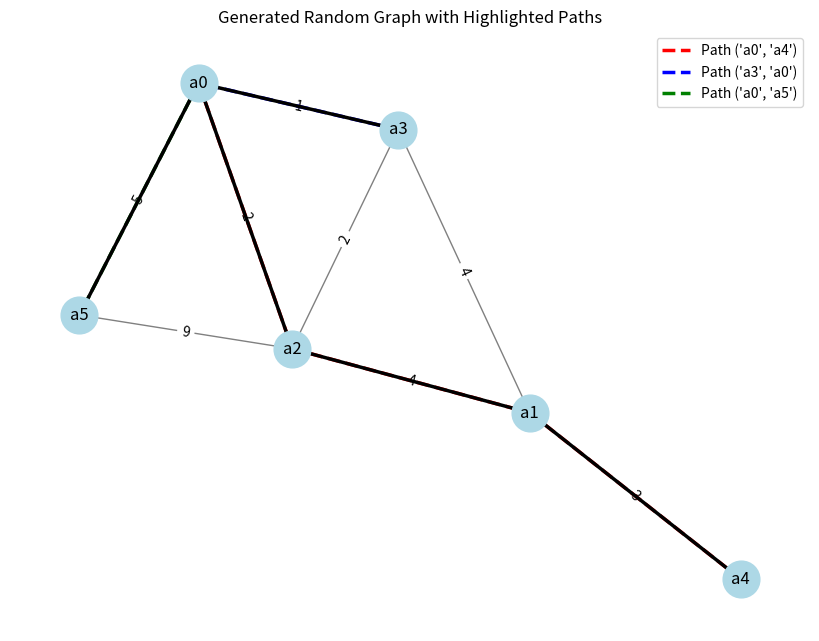

The script that saved this image: (Note: this script raises an exception after producing the figure.)
import math
import random
import networkx as nx
import matplotlib.pyplot as plt


# Confirm the file was saved
import os
#os.path.abspath("/Users/iluski/Desktop/project_network_security/graph_generate/graph.png")
filename = "/Users/iluski/Desktop/project_network_security/graph_generate/graph.png"

k = 0.0001

ALPHA = 1
iteration = 200000
MODE = "DUAL"
#MODE = "DUAL"
ROUTE = "D" #OR B
DYNAMIC = False


learning_rate_dict_P = {1: 0.001, 2: 0.0001, 20: 0.000000002}
learning_rate_dict = {1: 0.0001, 2: 0.001,  float('inf'): 0.001} #dual
factor = {1:1,2:2,20:2000000}
if MODE == "PRIMAL":
    k = learning_rate_dict_P[ALPHA]
else:
    k = learning_rate_dict[ALPHA]

# Define nodes and edges
users = [f'a{i}' for i in range(6)] #0,1,2,3,4,5,
edges = [(f'a{i}', f'a{i+1}') for i in range(5)]  # Linear connections


# Define capacities (all are 1)
capacities = {edge: 1 for edge in edges}

# Define paths
paths = {
    ('a0', 'a5'): [('a0','a1'),('a1','a2'),('a2','a3'),('a3','a4'),('a4','a5')],
    **{(f'a{i}', f'a{i+1}'): [(f'a{i}', f'a{i+1}')] for i in range(5)}
}



# # Define edges (links) and capacities
# edges = [('S1', 'A1'), ('A1', 'A2'), ('A2', 'D1'), 
#          ('S2', 'B1'), ('B1', 'B2'), ('B2', 'D2'),
#          ('A1', 'B1'),  # Shared link between A1 and B1
#          ('B2', 'A2'),  # Another shared link
#          ('D1', 'D2')]  # Direct link between D1 and D2

# capacities = {('S1', 'A1'): 100, ('A1', 'A2'): 80, ('A2', 'D1'): 90,
#               ('S2', 'B1'): 120, ('B1', 'B2'): 70, ('B2', 'D2'): 100,
#               ('A1', 'B1'): 50, ('B2', 'A2'): 60, ('D1', 'D2'): 110}

# # Define users (nodes)
# users = ['A1', 'A2', 'A3', 'A4', 'A5', 'A6',]

# # Define paths between source-destination pairs
# paths = {
#     ('S1', 'D1'): [('S1', 'A1'),('A1', 'A2'),('A2', 'D1')],  # Main path
#     ('S2', 'D2'): ['S2', 'B1', 'B2', 'D2'],  # Another path
#     ('S1', 'D2'): ['S1', 'A1', 'B1', 'B2', 'D2'],  # Shared path (A1 -> B1 -> B2)
#     ('S2', 'D1'): ['S2', 'B1', 'A1', 'A2', 'D1'],  # Another shared path
# }

def find_shortest_path_dijkstra(G, source, target, weight_key='cost'):
    return nx.shortest_path(G, source=source, target=target, weight=lambda u, v, d: d.get(weight_key, 1), method="dijkstra")


def find_shortest_path_bellman_ford(G, source, target, weight_key='cost'):

    return nx.shortest_path(G, source=source, target=target, weight=lambda u, v, d: d.get(weight_key, 1), method='bellman-ford')


def dymenic_path(G, xr, method, count):
    dest = G.nodes[xr]['dest']
    if ROUTE == "D":
        path = find_shortest_path_dijkstra(G, xr, dest, weight_key=method)
    else:
        path = find_shortest_path_bellman_ford(G, xr, dest, weight_key=method)
    path_edges = list(zip(path[:-1], path[1:]))

    prev_path = G.nodes[xr]['path']
    prev_rate = G.nodes[xr]['rate']
    if (path_edges != list(prev_path)) and (count < 10):
        print(f"node {xr} changed path from {list(prev_path)} to {path_edges}")

    for edge in prev_path:
        G.edges[edge]['sum_of_rate'] -= prev_rate
        G.edges[edge]['x_r'].discard(xr)

    G.nodes[xr]['path'] = path_edges

    for edge in path_edges:
        G.edges[edge]['x_r'].add(xr)


def utility(x, a):
    """
    Computes the expression: (x^(1-a)) / (1-a), with a special case for a=1 returning log(x).

    Args:
        x (float): The base value (must be positive for log).
        a (float): The exponent modifier.

    Returns:
        float: Computed value of the expression.
    """
    if x <= 0:
        raise ValueError("x must be positive for valid exponentiation and logarithm.")

    if a == 1:
        return math.log(x)  # Special case when a=1
    
    return (x ** (1 - a)) / (1 - a)


def f_func(rate,c):
    """
    Computes the expression: 1 / (c - x).

    Args:
        x (float): The base value (must be different from c).
        c (float): The constant value.

    Returns:
        float: Computed value of the expression.
    """
    
    return  factor[ALPHA]*(rate / c) **2
    # return  ALPHA*(rate / c) ** 2


def x_r_tag(G, x_r):
    """
    Computes the derivative of the utility function with respect to x_r.
    
    """
    if ALPHA >2:
        u_tag = min(G.nodes[x_r]["rate"] ** -ALPHA, 100000000)
    else:
        u_tag = min(G.nodes[x_r]["rate"] ** -ALPHA, 1000)
    path_xr = G.nodes[x_r]["path"]
    sum = 0
    for edge in path_xr:
        sum += G.edges[edge]['cost']

    return u_tag - sum


def update_link_cost(G,xr):
    """
    Updates the cost of the link that x_r is using.
    """
    path_xr = G.nodes[xr]["path"]

    for edge in path_xr:
        sum_of_rates = G.edges[edge]['sum_of_rate']
        capacity = G.edges[edge]['capacity']
        f = f_func(sum_of_rates, capacity)
        G.edges[edge]['cost'] = f


def  next_x_r(G, xr, learning_rate):
    """
    Computes the next value of x_r using the gradient descent method.
    """
    xr_t = x_r_tag(G, xr)
    previus = G.nodes[xr]['rate']
    next =  max(previus + learning_rate * xr_t ,0.1)
    path_of_xr = G.nodes[xr]["path"]
    for p in path_of_xr:
        if DYNAMIC:
            sum_of_rates = G.edges[p]['sum_of_rate'] + next
        else:
            sum_of_rates = G.edges[p]['sum_of_rate'] - previus + next
        G.edges[p]['sum_of_rate'] = sum_of_rates
    G.nodes[xr]["rate"] = next
    update_link_cost(G, xr)


def plus_function(G, edge):
    y = G.edges[edge]['sum_of_rate']
    c = G.edges[edge]['capacity']
    return max(y - c, 0)  # Ensure non-negative value


def update_lamde(G, edge):
    """
    Updates the lambda values (prices) in the dual algorithm for different α values.
    """
    lamda_old = G.edges[edge]['lamda']
    lamda_d = k * plus_function(G, edge)  # k is your dual step size

    # Update lambda value
    lamda_new = max(lamda_old + lamda_d, 0)  # Ensure non-negative lambda

    # Step 1: Compute new rates based on alpha fairness
    min_rate = float('inf')  # Track the minimum rate for α=∞ fairness
    updated_rates = {}  # Store updated rates before applying

    for x_r in G.edges[edge]['x_r']:
        # Remove old contribution, add new lambda update
        G.nodes[x_r]['Q'] += lamda_new - lamda_old
        Q = G.nodes[x_r]['Q']

        # Compute rate based on α
        if ALPHA == 1:  # Proportional fairness
            next_x = 1 / max(Q, 1e-6)

        elif ALPHA == float('inf'):  # Max-min fairness
            next_x = 1 / max(Q, 1e-6)
            min_rate = min(min_rate, next_x)  # Track min rate in the network
        else:  # General α-fairness
            next_x = Q ** (-1 / ALPHA)

        updated_rates[x_r] = next_x  # Store new rate

    # Step 2: If α=∞, force all flows on this bottleneck to the same min rate
    if ALPHA == float('inf'):
        for x_r in updated_rates:
            updated_rates[x_r] = min_rate  # Enforce equal rates on bottlenecked users

    # Step 3: Apply the new rates and update sum_of_rate on links
    for x_r, new_rate in updated_rates.items():
        old_rate = G.nodes[x_r]['rate']
        for p in G.nodes[x_r]["path"]:
            G.edges[p]['sum_of_rate'] = G.edges[p]['sum_of_rate'] - old_rate + new_rate
        G.nodes[x_r]['rate'] = new_rate  # Apply final rate

    # Set the new lambda value for the edge
    G.edges[edge]['lamda'] = lamda_new


def main(edges, capacities, users, paths):
    
    """
    Plots a network graph with edges, nodes, and paths.

    Args:
        edges (list of tuples): List of edges (links) in the form [(u, v), (v, w), ...].
        capacities (dict): Dictionary with edge capacities {(u, v): capacity, ...}.
        users (list): List of user nodes.
        paths (dict): Dictionary with source-destination pairs as keys and paths as values.
    """
    G = nx.Graph()
    count = 0
    
    # Add nodes
    for user in users:
        G.add_node(user)
        G.nodes[user]['rate'] = 0.0001
        G.nodes[user]['Q'] = 0
        G.nodes[user]['path'] = set()
        for key in paths.keys():
            if key[0] == user:
                G.nodes[user]['path'].update(paths[key])

    user_set = set(users)
    user_send = set()
    for p in paths.keys():
        user_send.add(p[0])
    user_not_send = user_set - user_send  
    for user in user_not_send:  
        G.nodes[user]['rate'] = 0 

    # Add edges with capacities
    for edge in edges:
        G.add_edge(edge[0], edge[1])
        G.edges[edge]['capacity'] = capacities.get(edge, 0)
        G.edges[edge]['x_r'] = set()
        G.edges[edge]['lamda'] = 0.1
        G.edges[edge]['cost'] = 0
        G.edges[edge]['sum_of_rate'] = 0

    for user in user_send:
        path = G.nodes[user]['path']
        for edge in path:
            G.nodes[user]['Q'] += G.edges[edge]['lamda']

    for xr in user_send:
        G.nodes[xr]['dest'] = random.choice([user for user in users if user != xr])


    # Update edges with x_r values
    for key, path in paths.items():
        for p in path:
            edge = p
            if 'x_r' not in G.edges[edge]:  # Ensure 'x_r' exists
                G.edges[edge]['x_r'] = set()
            G.edges[edge]['x_r'].add(key[0])  # Add the first element of key
            G.edges[edge]['sum_of_rate'] += G.nodes[key[0]]['rate']
            print(G.edges[edge]['x_r'])
    # Define node positions
    pos = nx.spring_layout(G, seed=42)  # Layout for visualization

    # Draw nodes
    nx.draw(G, pos, with_labels=True, node_color='lightblue', edge_color='gray', node_size=1000, font_size=10)

    # # Draw edge labels (capacities)
    # edge_labels = {(u, v): f"{capacities.get((u, v), 0)}" for u, v in edges}
    # nx.draw_networkx_edge_labels(G, pos, edge_labels=edge_labels, font_size=8)

    # Highlight paths in different colors
    colors = ['red', 'blue', 'green', 'purple', 'orange']
    path_labels = {}
    
    # for i, (pair, path) in enumerate(paths.items()):
    #     edges_in_path = [path[j] for j in range(len(path))]
    #     nx.draw_networkx_edges(G, pos, edgelist=edges_in_path, edge_color=colors[i % len(colors)], width=2.5)

        # # Add text annotation for paths
        # mid_edge = edges_in_path[len(edges_in_path) // 2]
        # mid_pos = [(pos[mid_edge[0]][0] + pos[mid_edge[1]][0]) / 2, 
        #            (pos[mid_edge[0]][1] + pos[mid_edge[1]][1]) / 2]
        
        #path_text = " → ".join(path)
        #path_labels[mid_edge] = path_text

    rates_statistic = {user: [] for user in user_send}
    users = list(user_send)
    for i in range(iteration):
        if MODE == "PRIMAL":
            random_node = random.choice(users)
            if DYNAMIC:
                dymenic_path(G, random_node, 'cost', count)
            next_x_r(G, random_node, k)
            
            # Compute the rates for each user
            for user in users:
                rates_statistic[user].append(G.nodes[user]['rate'])
        else:
            random_edge = random.choice(edges)
            update_lamde(G, random_edge)
            # Compute the rates for each user
            for user in users:
                rates_statistic[user].append(G.nodes[user]['rate'])

        
    # Compute the final rates
        # print("Rates:", rates_statistic)



    # Plot the convergence of rates over time


    iteration_range = range(iteration)
    rate_convergence = [[G.nodes[user]['rate'] for user in users] for _ in iteration_range]

    plt.figure()
    for i, user in enumerate(users):
        plt.plot(iteration_range, rates_statistic[user], label=user)
    plt.xlabel("Iteration")
    plt.ylabel("Rate")
    plt.title(f"Rate Convergence: mode {MODE}learning rate {k} ALPHA {ALPHA}")
    plt.legend()
    plt.show()





def generate_random_graph(num_users=6, num_edges=8, seed=None):
    """
    Generates a connected random graph and extracts its components.
    
    Args:
        num_users (int): Number of users (nodes).
        num_edges (int): Number of edges (must be at least num_users-1).
        seed (int, optional): Random seed for reproducibility.
    
    Returns:
        tuple: (edges, capacities, users, paths, G)
    """
    if seed is not None:
        random.seed(seed)
    
    # Create a connected random graph using NetworkX
    G = nx.generators.random_graphs.dense_gnm_random_graph(num_users, num_edges, seed)
    
    # Ensure all nodes are labeled as 'a0', 'a1', etc.
    mapping = {i: f'a{i}' for i in range(num_users)}
    G = nx.relabel_nodes(G, mapping)

    # Extract users
    users = list(G.nodes)

    # Extract edges
    edges = list(G.edges)

    # Assign capacities (random between 1 and 10)
    capacities = {edge: random.randint(1, 10) for edge in edges}

    # Generate random paths (random start and end points)
    paths = {}
    for _ in range(num_users // 2):  # Generate a few random paths
        start, end = random.sample(users, 2)
        try:
            path = nx.shortest_path(G, start, end)
            paths[(start, end)] = [(path[i], path[i+1]) for i in range(len(path) - 1)]
        except nx.NetworkXNoPath:
            continue  # Skip if no path exists (shouldn't happen in a connected graph)

    return edges, capacities, users, paths, G

def plot_and_save_graph_with_paths(G, capacities, paths, filename="graph.png"):
    """
    Plots the generated graph with labeled nodes, edges, and paths highlighted, and saves the figure.
    
    Args:
        G (networkx.Graph): The generated graph.
        capacities (dict): Dictionary with edge capacities.
        paths (dict): Dictionary with different paths.
        filename (str): The name of the file to save the graph image.
    """
    plt.figure(figsize=(8, 6))
    
    pos = nx.spring_layout(G, seed=42)  # Layout for better visualization
    
    # Draw the base graph
    nx.draw(G, pos, with_labels=True, node_size=700, node_color="lightblue", edge_color="gray", linewidths=1, font_size=12)
    
    # Draw edge labels (capacities)
    edge_labels = {edge: str(capacities[edge]) for edge in G.edges}
    nx.draw_networkx_edge_labels(G, pos, edge_labels=edge_labels, font_size=10, label_pos=0.5)
    
    # Count how many times each edge appears in paths
    edge_usage = {}
    for path in paths.values():
        for edge in path:
            edge_usage[edge] = edge_usage.get(edge, 0) + 1

    # Highlight paths with different colors and adjust edge width
    colors = ["red", "blue", "green", "purple", "orange"]
    for i, (key, path) in enumerate(paths.items()):
        path_edges = path  # Get list of edges in the path
        color = colors[i % len(colors)]  # Cycle through colors
        
        nx.draw_networkx_edges(G, pos, edgelist=path_edges, edge_color=color, width=2.5, style="dashed", label=f"Path {key}")

    # Adjust edge width for overlapping paths
    for edge, count in edge_usage.items():
        nx.draw_networkx_edges(G, pos, edgelist=[edge], width=1.5 + count, edge_color="black")

    plt.title("Generated Random Graph with Highlighted Paths")
    plt.legend(loc="best")
    
    # Save the plot
    plt.savefig(filename, format="png")
    plt.show()

# Generate graph and plot with paths, then save
edges, capacities, users, paths, G = generate_random_graph(num_users=6, num_edges=8, seed=42)
plot_and_save_graph_with_paths(G, capacities, paths, filename=filename)

main(edges, capacities, users, paths)
